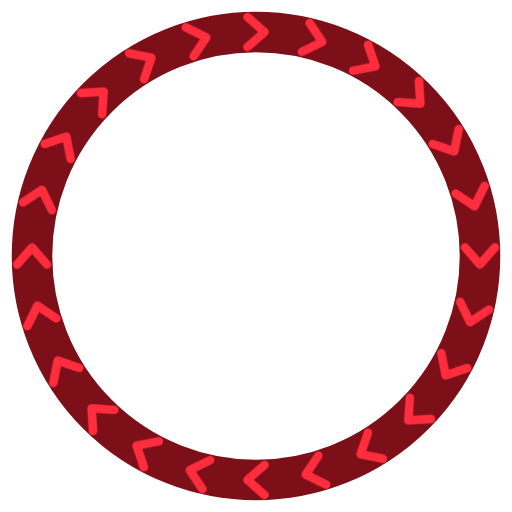
t = 0.00 s
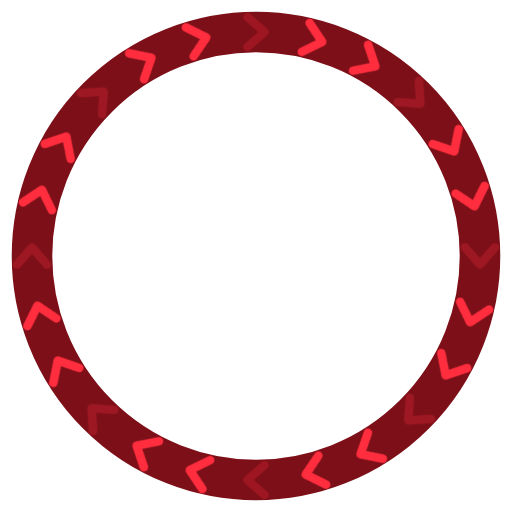
t = 0.60 s
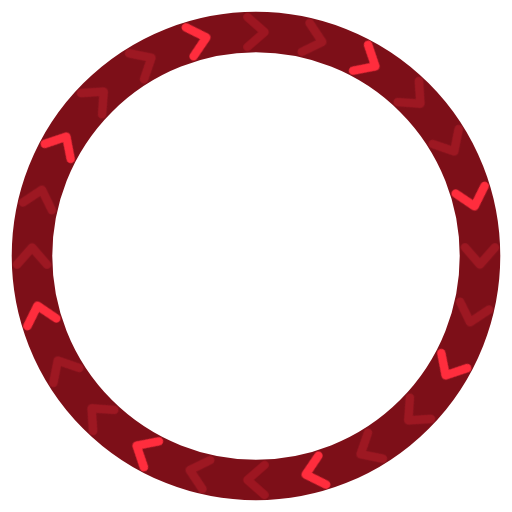
t = 0.68 s
t = 0.75 s: frame unchanged from t = 0.68 s, image omitted
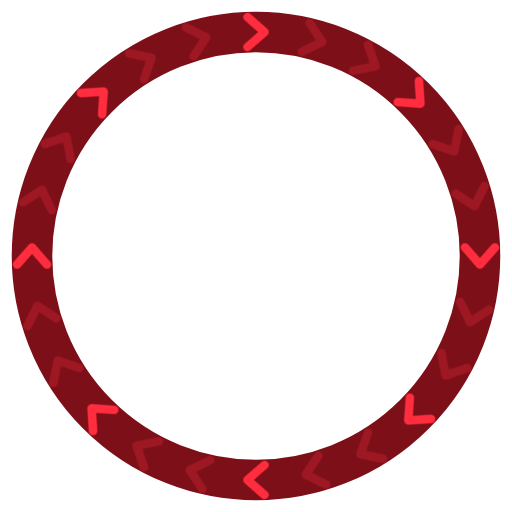
t = 1.05 s
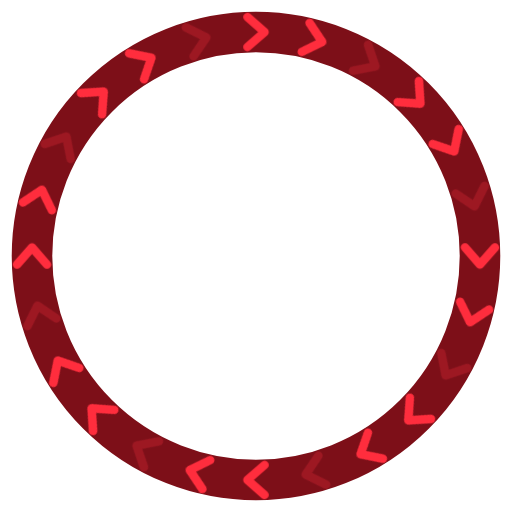
t = 1.20 s

The animated SVG that drew these frames (rendered in a browser with its animation timeline set to each time). Animation: 1 CSS @keyframes rule; one cycle of 1.50 s, repeats indefinitely.

<svg xmlns="http://www.w3.org/2000/svg" viewBox="-120 -120 240 240" width="240" height="240"><title>Red Zone</title><style>.fbredzone-c0{animation:fbredzone-c .9s 0s steps(1) infinite}.fbredzone-c1{animation:fbredzone-c .9s 0.3s steps(1) infinite}.fbredzone-c2{animation:fbredzone-c .9s 0.6s steps(1) infinite}@keyframes fbredzone-c{0%{opacity:1}34%,100%{opacity:.25}}@media (prefers-reduced-motion:reduce){*{animation:none!important}}</style><circle r="105" fill="none" stroke="#7d0f18" stroke-width="19"/><g transform="translate(0 -105) rotate(0)"><path class="fbredzone-c0" d="M-4 -7L4 0L-4 7" stroke="#ff2d3d" stroke-width="4" stroke-linecap="round" stroke-linejoin="round" fill="none"/></g><g transform="translate(27.18 -101.42) rotate(15)"><path class="fbredzone-c1" d="M-4 -7L4 0L-4 7" stroke="#ff2d3d" stroke-width="4" stroke-linecap="round" stroke-linejoin="round" fill="none"/></g><g transform="translate(52.5 -90.93) rotate(30)"><path class="fbredzone-c2" d="M-4 -7L4 0L-4 7" stroke="#ff2d3d" stroke-width="4" stroke-linecap="round" stroke-linejoin="round" fill="none"/></g><g transform="translate(74.25 -74.25) rotate(45)"><path class="fbredzone-c0" d="M-4 -7L4 0L-4 7" stroke="#ff2d3d" stroke-width="4" stroke-linecap="round" stroke-linejoin="round" fill="none"/></g><g transform="translate(90.93 -52.5) rotate(60)"><path class="fbredzone-c1" d="M-4 -7L4 0L-4 7" stroke="#ff2d3d" stroke-width="4" stroke-linecap="round" stroke-linejoin="round" fill="none"/></g><g transform="translate(101.42 -27.18) rotate(75)"><path class="fbredzone-c2" d="M-4 -7L4 0L-4 7" stroke="#ff2d3d" stroke-width="4" stroke-linecap="round" stroke-linejoin="round" fill="none"/></g><g transform="translate(105 0) rotate(90)"><path class="fbredzone-c0" d="M-4 -7L4 0L-4 7" stroke="#ff2d3d" stroke-width="4" stroke-linecap="round" stroke-linejoin="round" fill="none"/></g><g transform="translate(101.42 27.18) rotate(105)"><path class="fbredzone-c1" d="M-4 -7L4 0L-4 7" stroke="#ff2d3d" stroke-width="4" stroke-linecap="round" stroke-linejoin="round" fill="none"/></g><g transform="translate(90.93 52.5) rotate(120)"><path class="fbredzone-c2" d="M-4 -7L4 0L-4 7" stroke="#ff2d3d" stroke-width="4" stroke-linecap="round" stroke-linejoin="round" fill="none"/></g><g transform="translate(74.25 74.25) rotate(135)"><path class="fbredzone-c0" d="M-4 -7L4 0L-4 7" stroke="#ff2d3d" stroke-width="4" stroke-linecap="round" stroke-linejoin="round" fill="none"/></g><g transform="translate(52.5 90.93) rotate(150)"><path class="fbredzone-c1" d="M-4 -7L4 0L-4 7" stroke="#ff2d3d" stroke-width="4" stroke-linecap="round" stroke-linejoin="round" fill="none"/></g><g transform="translate(27.18 101.42) rotate(165)"><path class="fbredzone-c2" d="M-4 -7L4 0L-4 7" stroke="#ff2d3d" stroke-width="4" stroke-linecap="round" stroke-linejoin="round" fill="none"/></g><g transform="translate(0 105) rotate(180)"><path class="fbredzone-c0" d="M-4 -7L4 0L-4 7" stroke="#ff2d3d" stroke-width="4" stroke-linecap="round" stroke-linejoin="round" fill="none"/></g><g transform="translate(-27.18 101.42) rotate(195)"><path class="fbredzone-c1" d="M-4 -7L4 0L-4 7" stroke="#ff2d3d" stroke-width="4" stroke-linecap="round" stroke-linejoin="round" fill="none"/></g><g transform="translate(-52.5 90.93) rotate(210)"><path class="fbredzone-c2" d="M-4 -7L4 0L-4 7" stroke="#ff2d3d" stroke-width="4" stroke-linecap="round" stroke-linejoin="round" fill="none"/></g><g transform="translate(-74.25 74.25) rotate(225)"><path class="fbredzone-c0" d="M-4 -7L4 0L-4 7" stroke="#ff2d3d" stroke-width="4" stroke-linecap="round" stroke-linejoin="round" fill="none"/></g><g transform="translate(-90.93 52.5) rotate(240)"><path class="fbredzone-c1" d="M-4 -7L4 0L-4 7" stroke="#ff2d3d" stroke-width="4" stroke-linecap="round" stroke-linejoin="round" fill="none"/></g><g transform="translate(-101.42 27.18) rotate(255)"><path class="fbredzone-c2" d="M-4 -7L4 0L-4 7" stroke="#ff2d3d" stroke-width="4" stroke-linecap="round" stroke-linejoin="round" fill="none"/></g><g transform="translate(-105 0) rotate(270)"><path class="fbredzone-c0" d="M-4 -7L4 0L-4 7" stroke="#ff2d3d" stroke-width="4" stroke-linecap="round" stroke-linejoin="round" fill="none"/></g><g transform="translate(-101.42 -27.18) rotate(285)"><path class="fbredzone-c1" d="M-4 -7L4 0L-4 7" stroke="#ff2d3d" stroke-width="4" stroke-linecap="round" stroke-linejoin="round" fill="none"/></g><g transform="translate(-90.93 -52.5) rotate(300)"><path class="fbredzone-c2" d="M-4 -7L4 0L-4 7" stroke="#ff2d3d" stroke-width="4" stroke-linecap="round" stroke-linejoin="round" fill="none"/></g><g transform="translate(-74.25 -74.25) rotate(315)"><path class="fbredzone-c0" d="M-4 -7L4 0L-4 7" stroke="#ff2d3d" stroke-width="4" stroke-linecap="round" stroke-linejoin="round" fill="none"/></g><g transform="translate(-52.5 -90.93) rotate(330)"><path class="fbredzone-c1" d="M-4 -7L4 0L-4 7" stroke="#ff2d3d" stroke-width="4" stroke-linecap="round" stroke-linejoin="round" fill="none"/></g><g transform="translate(-27.18 -101.42) rotate(345)"><path class="fbredzone-c2" d="M-4 -7L4 0L-4 7" stroke="#ff2d3d" stroke-width="4" stroke-linecap="round" stroke-linejoin="round" fill="none"/></g></svg>
